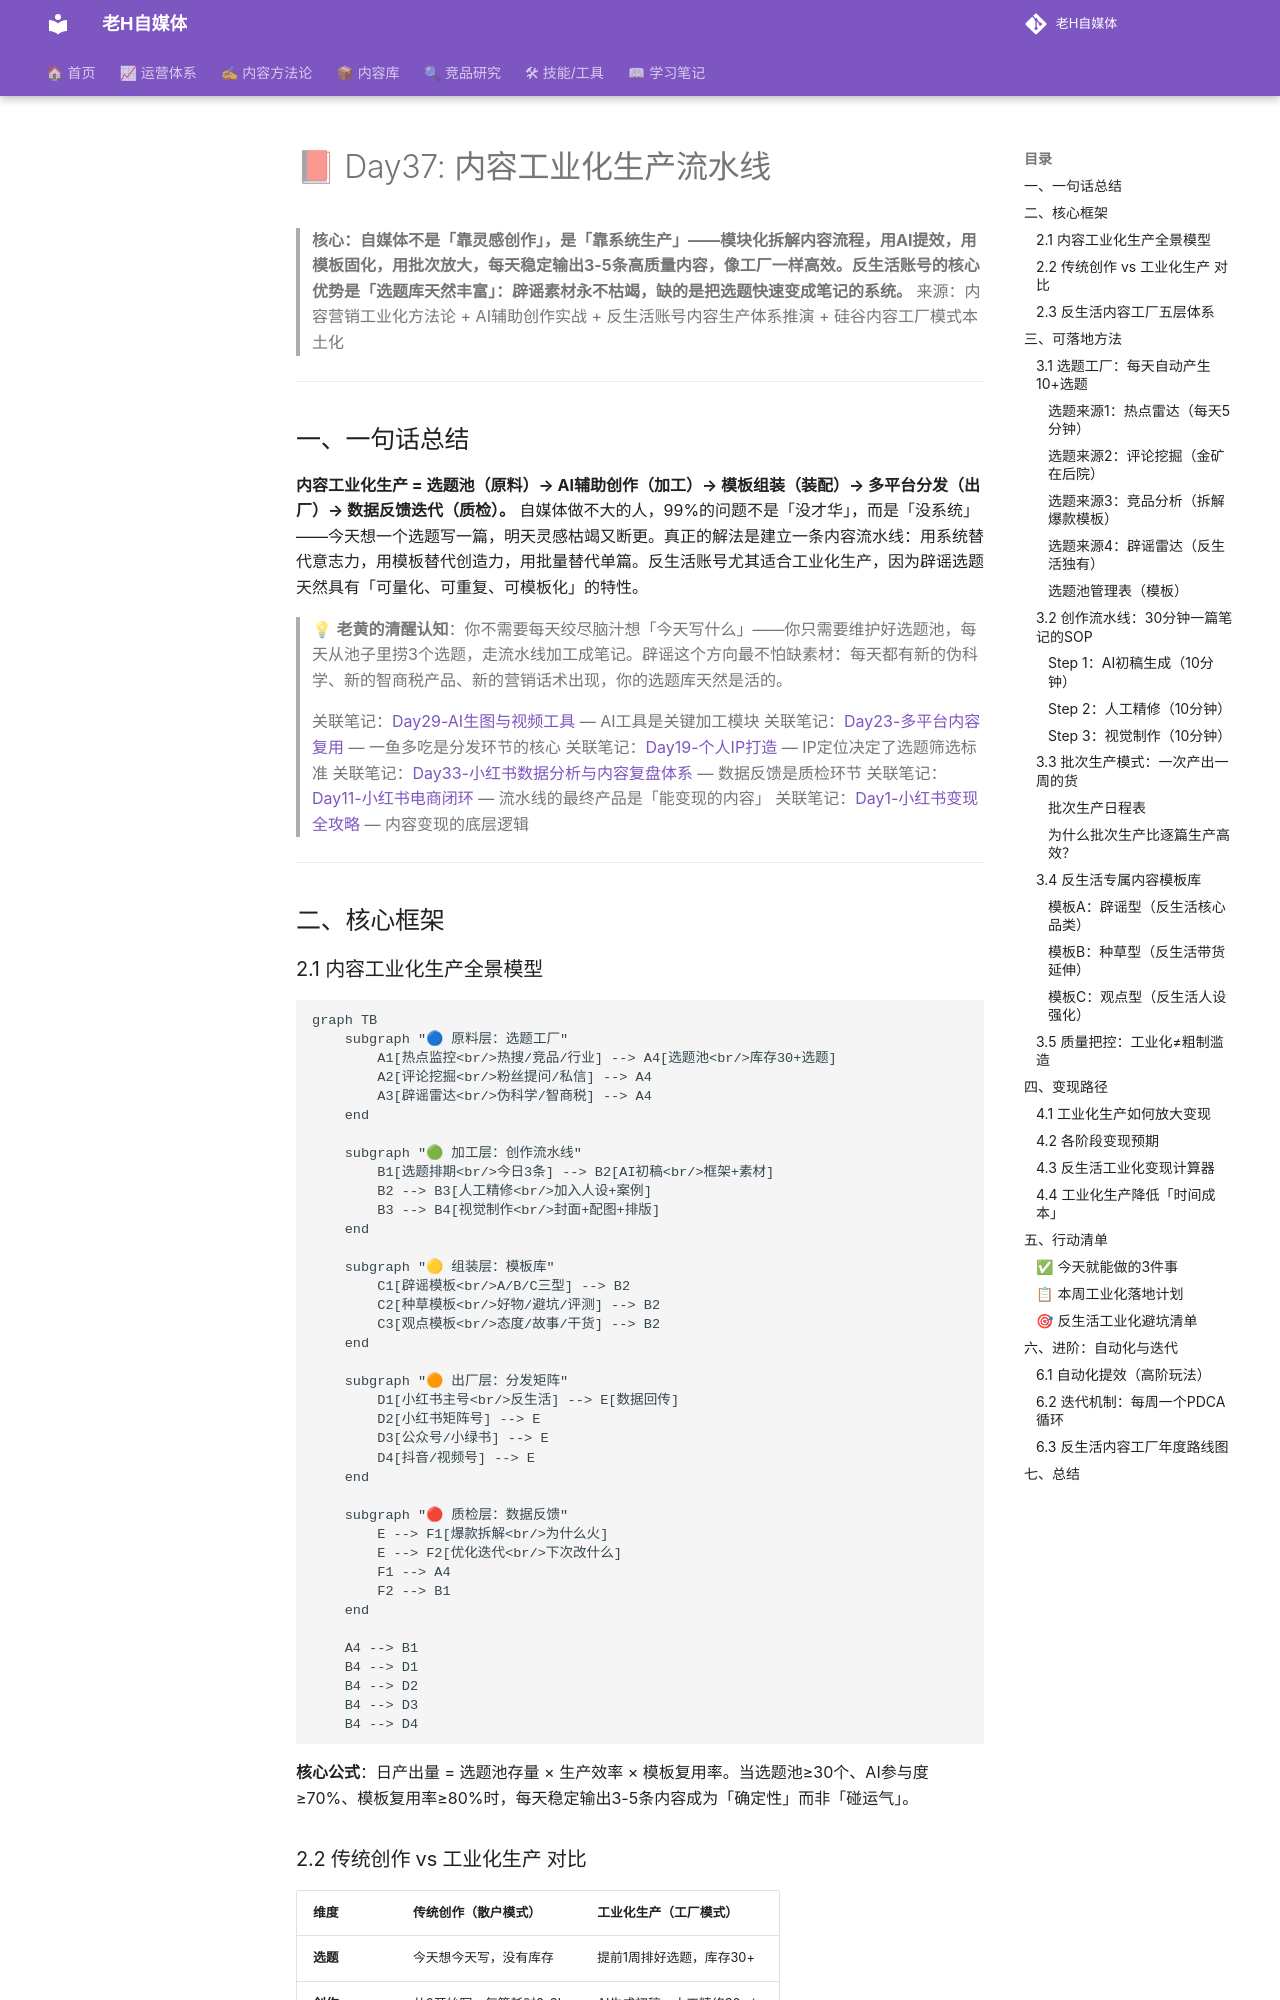

repository: dylantoo/h-social.github.io · page: 06-学习笔记/Day37-内容工业化生产流水线/index.html · generator: mkdocs

# 📕 Day37: 内容工业化生产流水线

> **核心：自媒体不是「靠灵感创作」，是「靠系统生产」——模块化拆解内容流程，用AI提效，用模板固化，用批次放大，每天稳定输出3-5条高质量内容，像工厂一样高效。反生活账号的核心优势是「选题库天然丰富」：辟谣素材永不枯竭，缺的是把选题快速变成笔记的系统。**
> 来源：内容营销工业化方法论 + AI辅助创作实战 + 反生活账号内容生产体系推演 + 硅谷内容工厂模式本土化

---

## 一、一句话总结

**内容工业化生产 = 选题池（原料）→ AI辅助创作（加工）→ 模板组装（装配）→ 多平台分发（出厂）→ 数据反馈迭代（质检）。** 自媒体做不大的人，99%的问题不是「没才华」，而是「没系统」——今天想一个选题写一篇，明天灵感枯竭又断更。真正的解法是建立一条内容流水线：用系统替代意志力，用模板替代创造力，用批量替代单篇。反生活账号尤其适合工业化生产，因为辟谣选题天然具有「可量化、可重复、可模板化」的特性。

> 💡 **老黄的清醒认知**：你不需要每天绞尽脑汁想「今天写什么」——你只需要维护好选题池，每天从池子里捞3个选题，走流水线加工成笔记。辟谣这个方向最不怕缺素材：每天都有新的伪科学、新的智商税产品、新的营销话术出现，你的选题库天然是活的。

> 关联笔记：[Day29-AI生图与视频工具](Day29-AI生图与视频工具.md) — AI工具是关键加工模块
> 关联笔记：[Day23-多平台内容复用](Day23-多平台内容复用.md) — 一鱼多吃是分发环节的核心
> 关联笔记：[Day19-个人IP打造](Day19-个人IP打造.md) — IP定位决定了选题筛选标准
> 关联笔记：[Day33-小红书数据分析与内容复盘体系](Day33-小红书数据分析与内容复盘体系.md) — 数据反馈是质检环节
> 关联笔记：[Day11-小红书电商闭环](Day11-小红书电商闭环.md) — 流水线的最终产品是「能变现的内容」
> 关联笔记：[Day1-小红书变现全攻略](Day1-小红书变现全攻略.md) — 内容变现的底层逻辑

---

## 二、核心框架
